Image classification data set "traffic_sign_dataset" (manelpuig/my_rUBot_mecanum on GitHub). Class labels (6): forbidden, give way, left, nothing, right, stop.

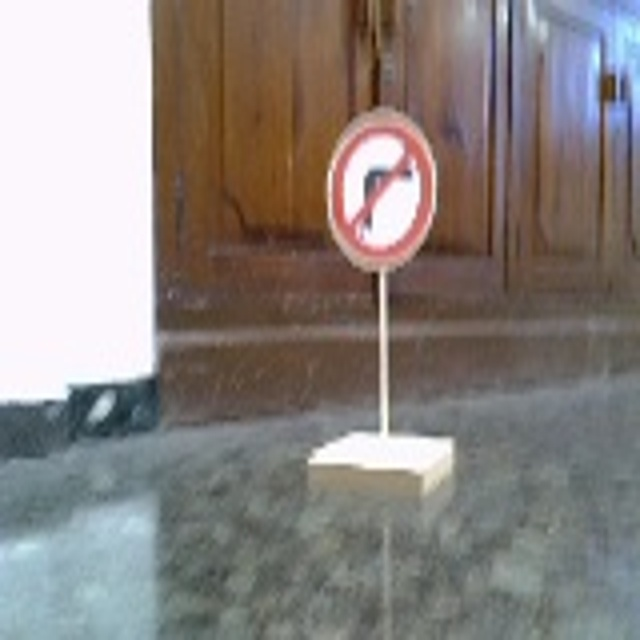
Label: right

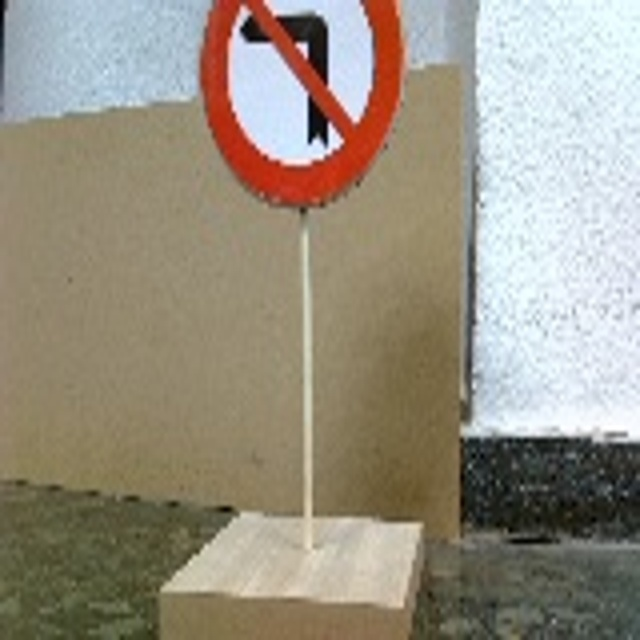
Label: left

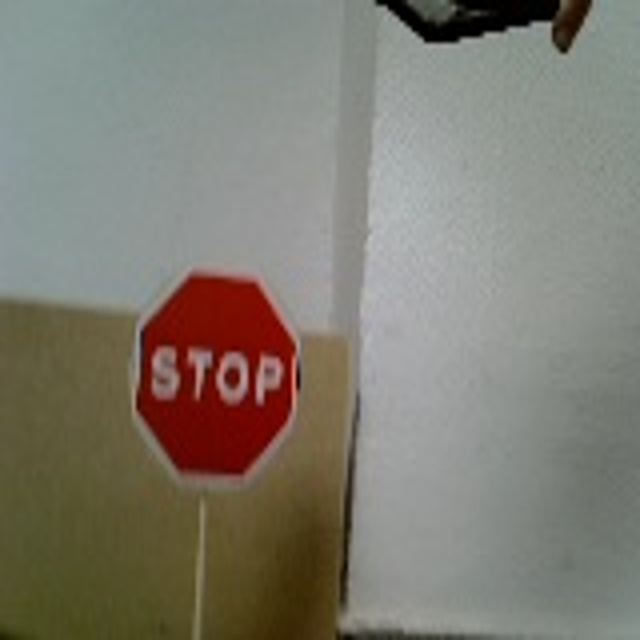
Label: stop

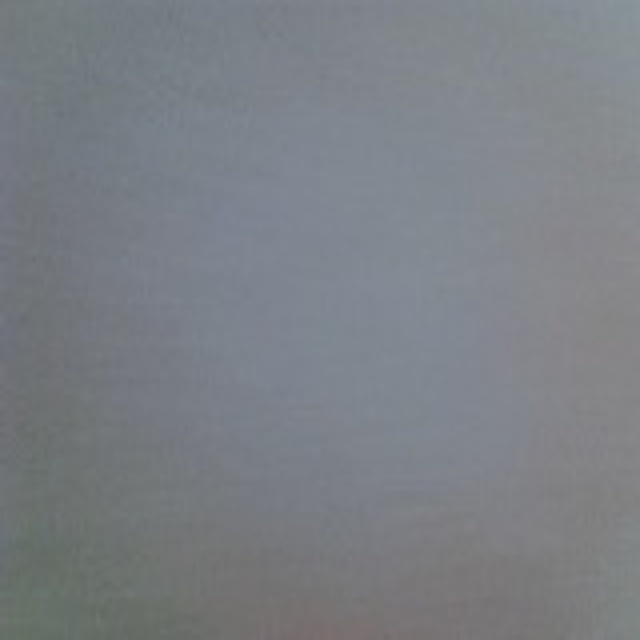
Label: nothing

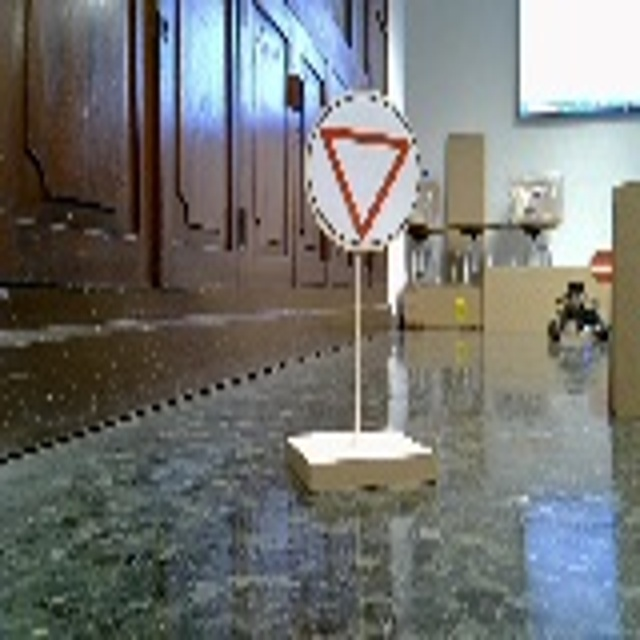
Label: give way

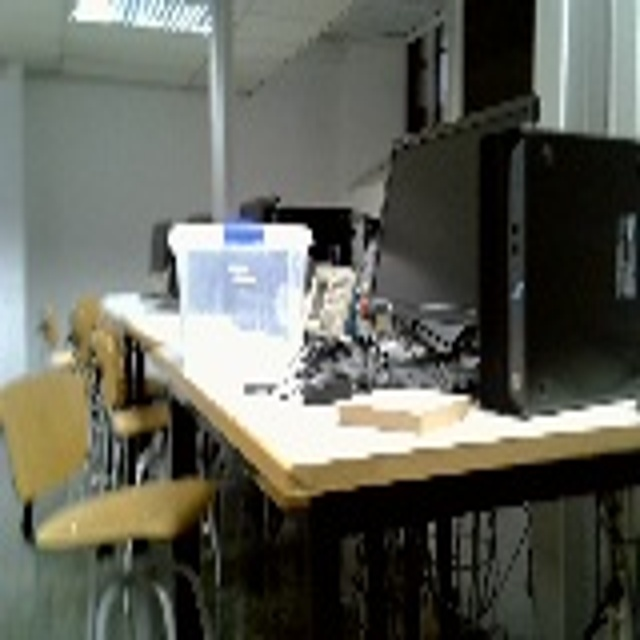
Label: nothing
